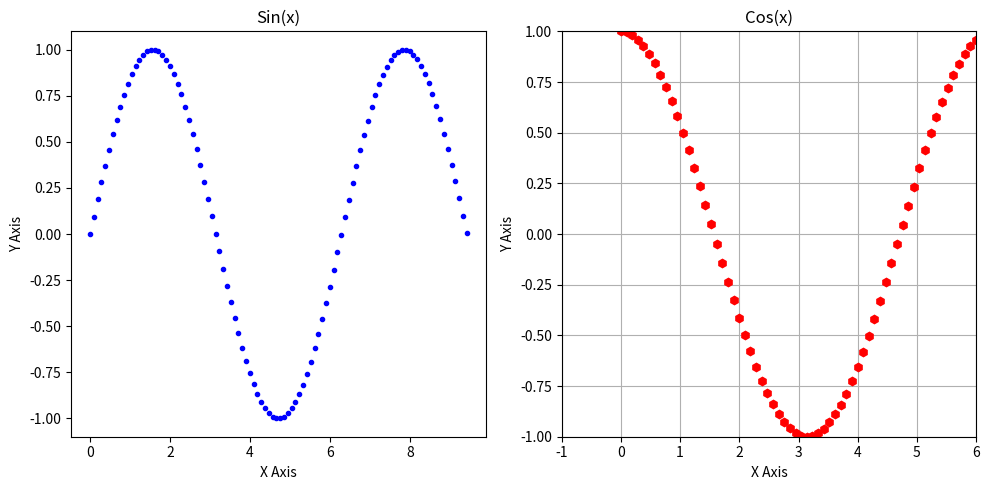

The script that saved this image:
#
# MIT License
#
# Copyright (C) 2021 <FacuFalcone - CaidevOficial>
#
# Permission is hereby granted, free of charge, to any person obtaining a copy
# of this software and associated documentation files (the "Software"), to deal
# in the Software without restriction, including without limitation the rights
# to use, copy, modify, merge, publish, distribute, sublicense, and/or sell
# copies of the Software, and to permit persons to whom the Software is
# furnished to do so, subject to the following conditions:
# 
# The above copyright notice and this permission notice shall be included in all
# copies or substantial portions of the Software.
# 
# THE SOFTWARE IS PROVIDED "AS IS", WITHOUT WARRANTY OF ANY KIND, EXPRESS OR
# IMPLIED, INCLUDING BUT NOT LIMITED TO THE WARRANTIES OF MERCHANTABILITY,
# FITNESS FOR A PARTICULAR PURPOSE AND NONINFRINGEMENT. IN NO EVENT SHALL THE
# AUTHORS OR COPYRIGHT HOLDERS BE LIABLE FOR ANY CLAIM, DAMAGES OR OTHER
# LIABILITY, WHETHER IN AN ACTION OF CONTRACT, TORT OR OTHERWISE, ARISING FROM,
# OUT OF OR IN CONNECTION WITH THE SOFTWARE OR THE USE OR OTHER DEALINGS IN THE
# SOFTWARE.
#
# You should have received a copy of the MIT license
# along with this program.  If not, see <https://opensource.org/licenses/MIT>.
#
# [redacted]

import matplotlib.pyplot as plt
import numpy as np

# We create our vector
x = np.linspace(0, 3*3.14, 100)
# Then, we create our functions to be plotted
y1 = np.sin(x)
y2 = np.cos(x)

# Set the size of our plot
plt.figure(figsize=(10, 5))

# sets the first column to show the first function
plt.subplot(1, 2, 1)
# Then the title of the plot
plt.title("Sin(x)")
# Then, we plot the function
plt.plot(x, y1, 'b.')
# Then we set the label of the 'X' axis & 'Y' axis
plt.xlabel("X Axis")
plt.ylabel("Y Axis")

plt.subplot(1, 2, 2)
plt.title("Cos(x)")
plt.plot(x, y2, 'rh')
plt.xlabel("X Axis")
plt.ylabel("Y Axis")

# We can setup the limits of the axis 'X' and 'Y' like:
# min_x, max_x, min_y, max_y
plt.axis([-1, 6, -1, 1])

# Also we can activate the grid like:
plt.grid(True)
# Remember that we need to activate one grid for each subplot

# We can adjust the padding between the plots
plt.tight_layout()

# Finally, we show the plot
plt.show()

